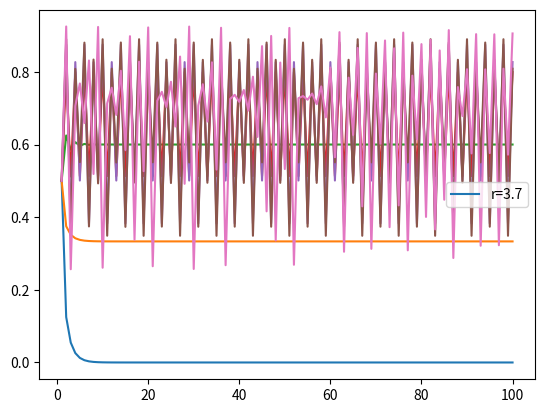

This figure's Python source:
# -*- coding: utf-8 -*-
"""
Created on Wed Sep 16 09:08:53 2020

[redacted]
@title: Exercise 10
"""

import numpy as np
import matplotlib.pyplot as plt

# a
def logistic(x, r):
    return r*x*(1-x)

# b
for r in [0.5, 1.5, 2.5, 3.2, 3.5, 3.56, 3.7]:
    x_list = []
    x = 0.5
    for i in range(1, 101):
        x_list.append(x)
        x = logistic(x, r)
        
    plt.plot(range(1, 101), x_list)
    plt.legend(['r={}'.format(r)])
    plt.show()
